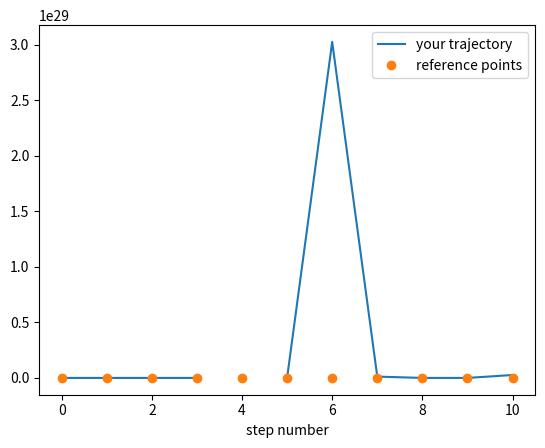

This figure's Python source: (Note: this script raises an exception after producing the figure.)
import numpy
from matplotlib import pyplot as plt 


class walker:
    def __init__(self,x0,ndim=1, step_size=1.0):
        self.pos=x0
        self.ndim=ndim
        self.possibleSteps=[]
        for i in range(ndim):
            step=numpy.zeros(ndim)
            step[i]= - step_size
            self.possibleSteps.append(numpy.array(step,dtype='f'))
            step[i]= + step_size
            self.possibleSteps.append(step.copy())
        self.npossible=len(self.possibleSteps)

    def pickStep(self):
        istep = numpy.random.choice(range(self.npossible))
        return self.possibleSteps[istep]
        
    def doSteps(self,n):
        positions=numpy.ndarray((n+1,self.ndim),dtype='f')
        # YOUR CODE HERE
        
        
        
        return positions

# this test is worth 2 marks
numpy.random.seed(1111)
w = walker(numpy.zeros(1))
pos_test = w.doSteps(10)
reference = [[ 0.], [-1.], [ 0.], [ 1.], [ 2.], [ 1.], [ 0.], [-1.], [-2.], [-3.], [-4.]]
assert len(pos_test)==11
# plots to help debugging
plt.plot(range(11),pos_test, label='your trajectory')
plt.plot(range(11),reference,'o', label='reference points')
plt.legend()
plt.xlabel('step number')
assert (pos_test == reference).all()

# this test is worth 5 marks
numpy.random.seed(1112)
w = walker(numpy.zeros(2), ndim=2)
pos_test = w.doSteps(10)
reference = numpy.array([[ 0.,  0.], [-1.,  0.], [-1., -1.], [-2., -1.], 
             [-2.,  0.], [-2.,  1.], [-1.,  1.], [-1.,  2.], 
             [ 0.,  2.], [ 1.,  2.], [ 0.,  2.]])
assert pos_test.shape == (11,2)
# plots to help debugging
plt.plot(pos_test[:,0], pos_test[:,1],'-o', label='your trajectory')
plt.plot(reference[:,0],reference[:,1],'o', label='reference points')
plt.legend()
assert (pos_test == reference).all()

nsteps = 100
for i in range(10):
    w = walker(numpy.zeros(1))
    ys = w.doSteps(nsteps)
    plt.plot(range(nsteps+1),ys)

nsteps = 1000
ndim = 1
nwalkers = 100

nsteps = 100
nwalkers = 400
dimensions = range(1,5)

ndim=2
nwalkers=500

rand_pos = numpy.random.uniform(size=(nwalkers, ndim))

# this code is a template to create 3 subplots in one, adapt it to your task!
plt.figure(figsize=(18,6))
for i, nsteps in enumerate([10,100,500]):
    plt.subplot(131+i)
    plt.xlim((-3, 4))
    plt.ylim((-3, 4))
    plt.title("plot {} ".format(i+1))    
    plt.scatter(rand_pos[:,0], rand_pos[:,1], alpha=0.1)